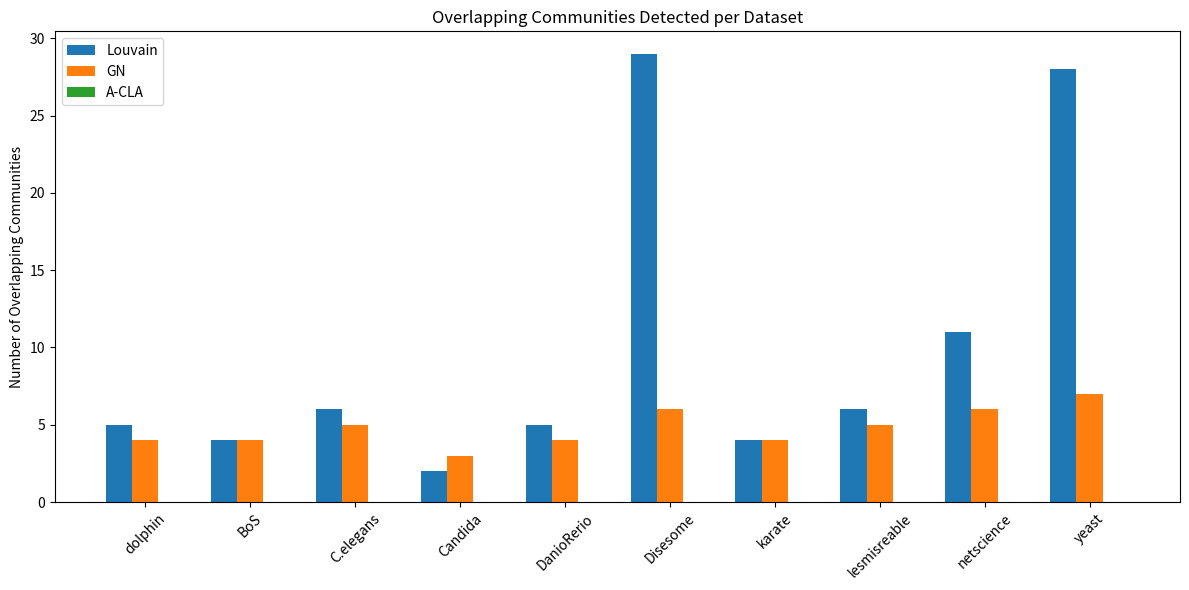
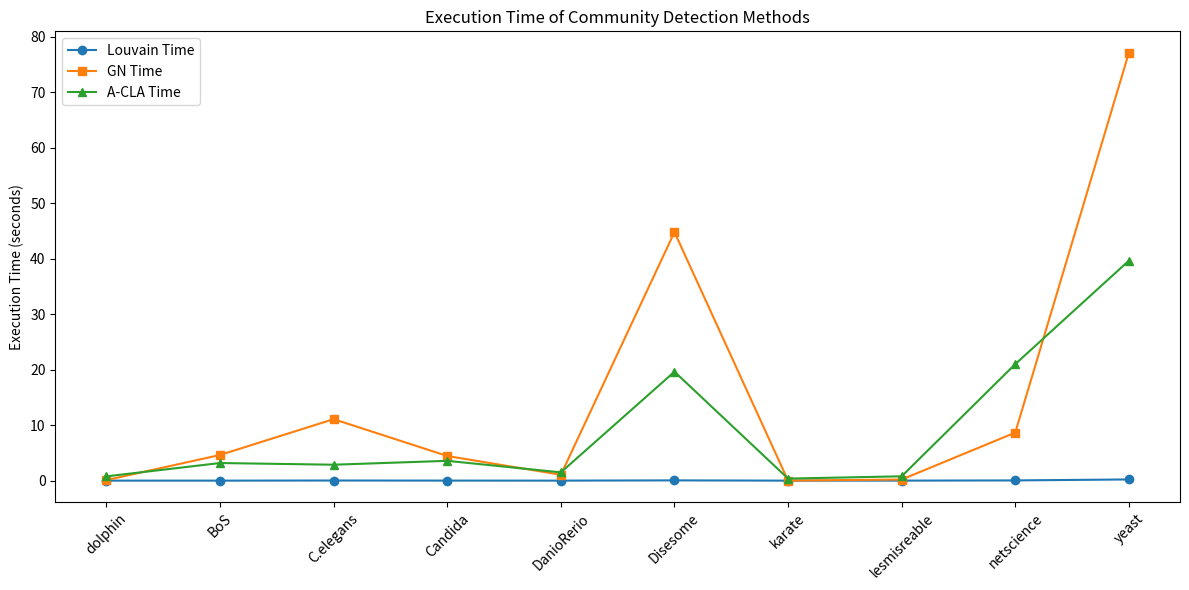

Write the Python code that produced these figures, in order.
import pandas as pd
import matplotlib.pyplot as plt

# --- Input Data ---
data = {
    "datasets": ["dolphin", "BoS", "C.elegans", "Candida", "DanioRerio", "Disesome", "karate", "lesmisreable", "netscience", "yeast"],
    "Louvain": [5, 4, 6, 2, 5, 29, 4, 6, 11, 28],
    "Louvain_time": [0.002, 0, 0.024, 0.0075, 0.002, 0.0482, 0, 0.003, 0.0404, 0.2163],
    "GN": [4, 4, 5, 3, 4, 6, 4, 5, 6, 7],
    "GN_time": [0.0986, 4.6285, 11.0795, 4.4395, 1.0591, 44.7748, 0.0085, 0.2001, 8.6599, 77.0901],
    "A-CLA": [0]*10,
    "A-CLA_time": [0.773, 3.1742, 2.87, 3.569, 1.4882, 19.6258, 0.3698, 0.782, 20.9956, 39.6338]
}

df = pd.DataFrame(data)

# --- Bar Chart: Number of Overlapping Communities ---
plt.figure(figsize=(12, 6))
bar_width = 0.25
x = range(len(df["datasets"]))

plt.bar([i - bar_width for i in x], df["Louvain"],
        width=bar_width, label="Louvain")
plt.bar(x, df["GN"], width=bar_width, label="GN")
plt.bar([i + bar_width for i in x], df["A-CLA"],
        width=bar_width, label="A-CLA")

plt.xticks(x, df["datasets"], rotation=45)
plt.ylabel("Number of Overlapping Communities")
plt.title("Overlapping Communities Detected per Dataset")
plt.legend()
plt.tight_layout()
plt.show()

# --- Line Plot: Execution Time Comparison ---
plt.figure(figsize=(12, 6))
plt.plot(df["datasets"], df["Louvain_time"], marker='o', label="Louvain Time")
plt.plot(df["datasets"], df["GN_time"], marker='s', label="GN Time")
plt.plot(df["datasets"], df["A-CLA_time"], marker='^', label="A-CLA Time")

plt.xticks(rotation=45)
plt.ylabel("Execution Time (seconds)")
plt.title("Execution Time of Community Detection Methods")
plt.legend()
plt.tight_layout()
plt.show()
